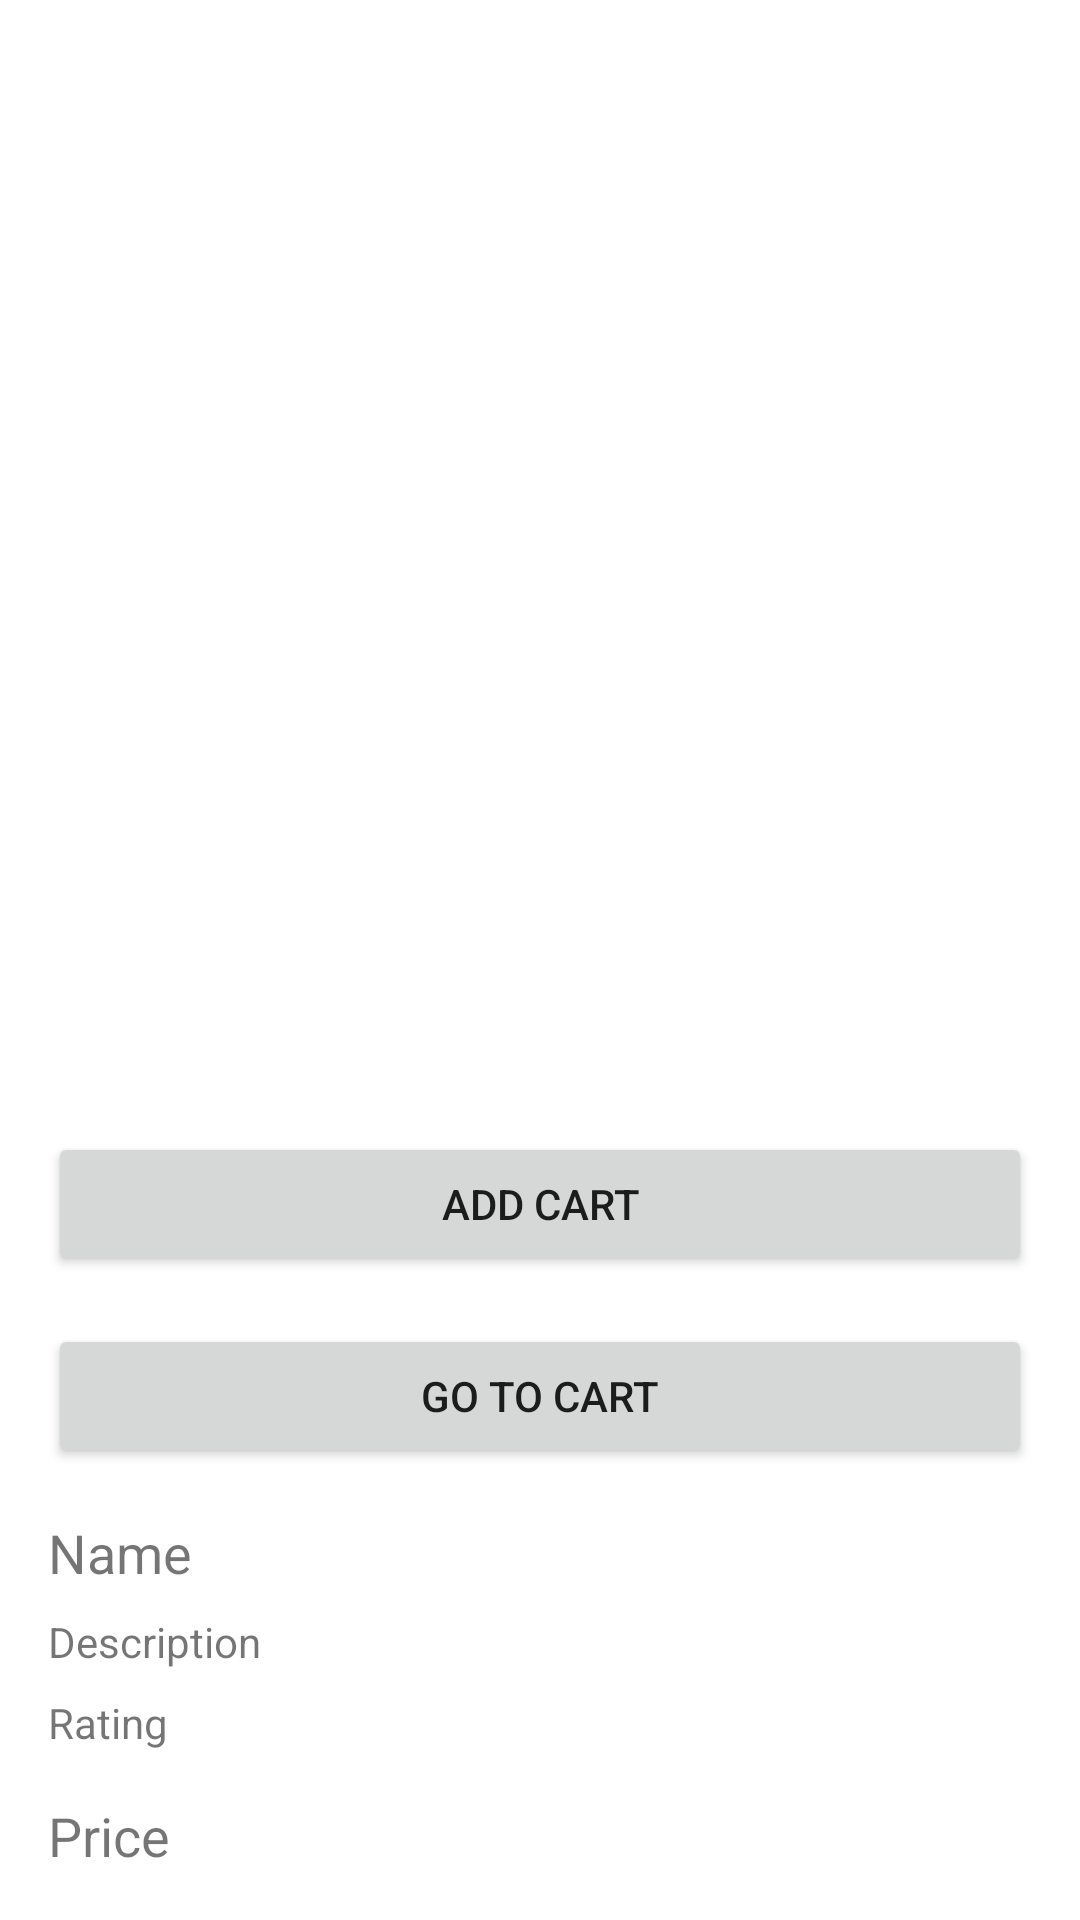

Here is an Android app screen rendered from its layout file. Give the layout XML and the strings, colors and styles it references.
<!-- AndroidManifest.xml: application theme Theme.OrderProduct -->
<!-- res/layout/activity_product_detail.xml -->
<?xml version="1.0" encoding="utf-8"?>
<LinearLayout xmlns:android="http://schemas.android.com/apk/res/android"
    android:orientation="vertical"
    android:layout_width="match_parent"
    android:layout_height="match_parent"
    android:padding="16dp">

    <ImageView
        android:id="@+id/product_image"
        android:layout_width="match_parent"
        android:layout_height="0dp"
        android:layout_weight="1"
        android:scaleType="centerCrop" />

    <Button
        android:id="@+id/addCartBtn"
        android:layout_width="match_parent"
        android:layout_height="wrap_content"
        android:text="Add Cart"
        android:layout_marginTop="16dp"/>

    <Button
        android:id="@+id/goBtn"
        android:layout_width="match_parent"
        android:layout_height="wrap_content"
        android:text="Go To Cart"
        android:layout_marginTop="16dp"/>


    <TextView
        android:id="@+id/product_title"
        android:layout_width="match_parent"
        android:layout_height="wrap_content"
        android:layout_marginTop="16dp"
        android:textSize="18sp"
        android:text="Name"/>

    <TextView
        android:id="@+id/product_description"
        android:layout_width="match_parent"
        android:layout_height="wrap_content"
        android:layout_marginTop="8dp"
        android:text="Description"/>

    <TextView
        android:id="@+id/product_rating"
        android:layout_width="match_parent"
        android:layout_height="wrap_content"
        android:layout_marginTop="8dp"
        android:text="Rating"/>

    <TextView
        android:id="@+id/product_price"
        android:layout_width="match_parent"
        android:layout_height="wrap_content"
        android:layout_marginTop="16dp"
        android:textSize="18sp"
        android:text="Price"/>

</LinearLayout>
<!-- resources referenced by this layout -->
<resources>
  <style name="Theme.OrderProduct" parent="Theme.MaterialComponents.DayNight.DarkActionBar">
          
          <item name="colorPrimary">@color/purple_500</item>
          <item name="colorPrimaryVariant">@color/purple_700</item>
          <item name="colorOnPrimary">@color/white</item>
          
          <item name="colorSecondary">@color/teal_200</item>
          <item name="colorSecondaryVariant">@color/teal_700</item>
          <item name="colorOnSecondary">@color/black</item>
          
          <item name="android:statusBarColor">?attr/colorPrimaryVariant</item>
          
      </style>
  <!-- not gathered from this repository: default colours our renderer supplied (Android Studio template values) -->
  <color name="purple_500">#FF6200EE</color>
  <color name="purple_700">#FF3700B3</color>
  <color name="teal_200">#FF03DAC5</color>
  <color name="teal_700">#FF018786</color>
  <color name="black">#FF000000</color>
  <color name="white">#FFFFFFFF</color>
</resources>
